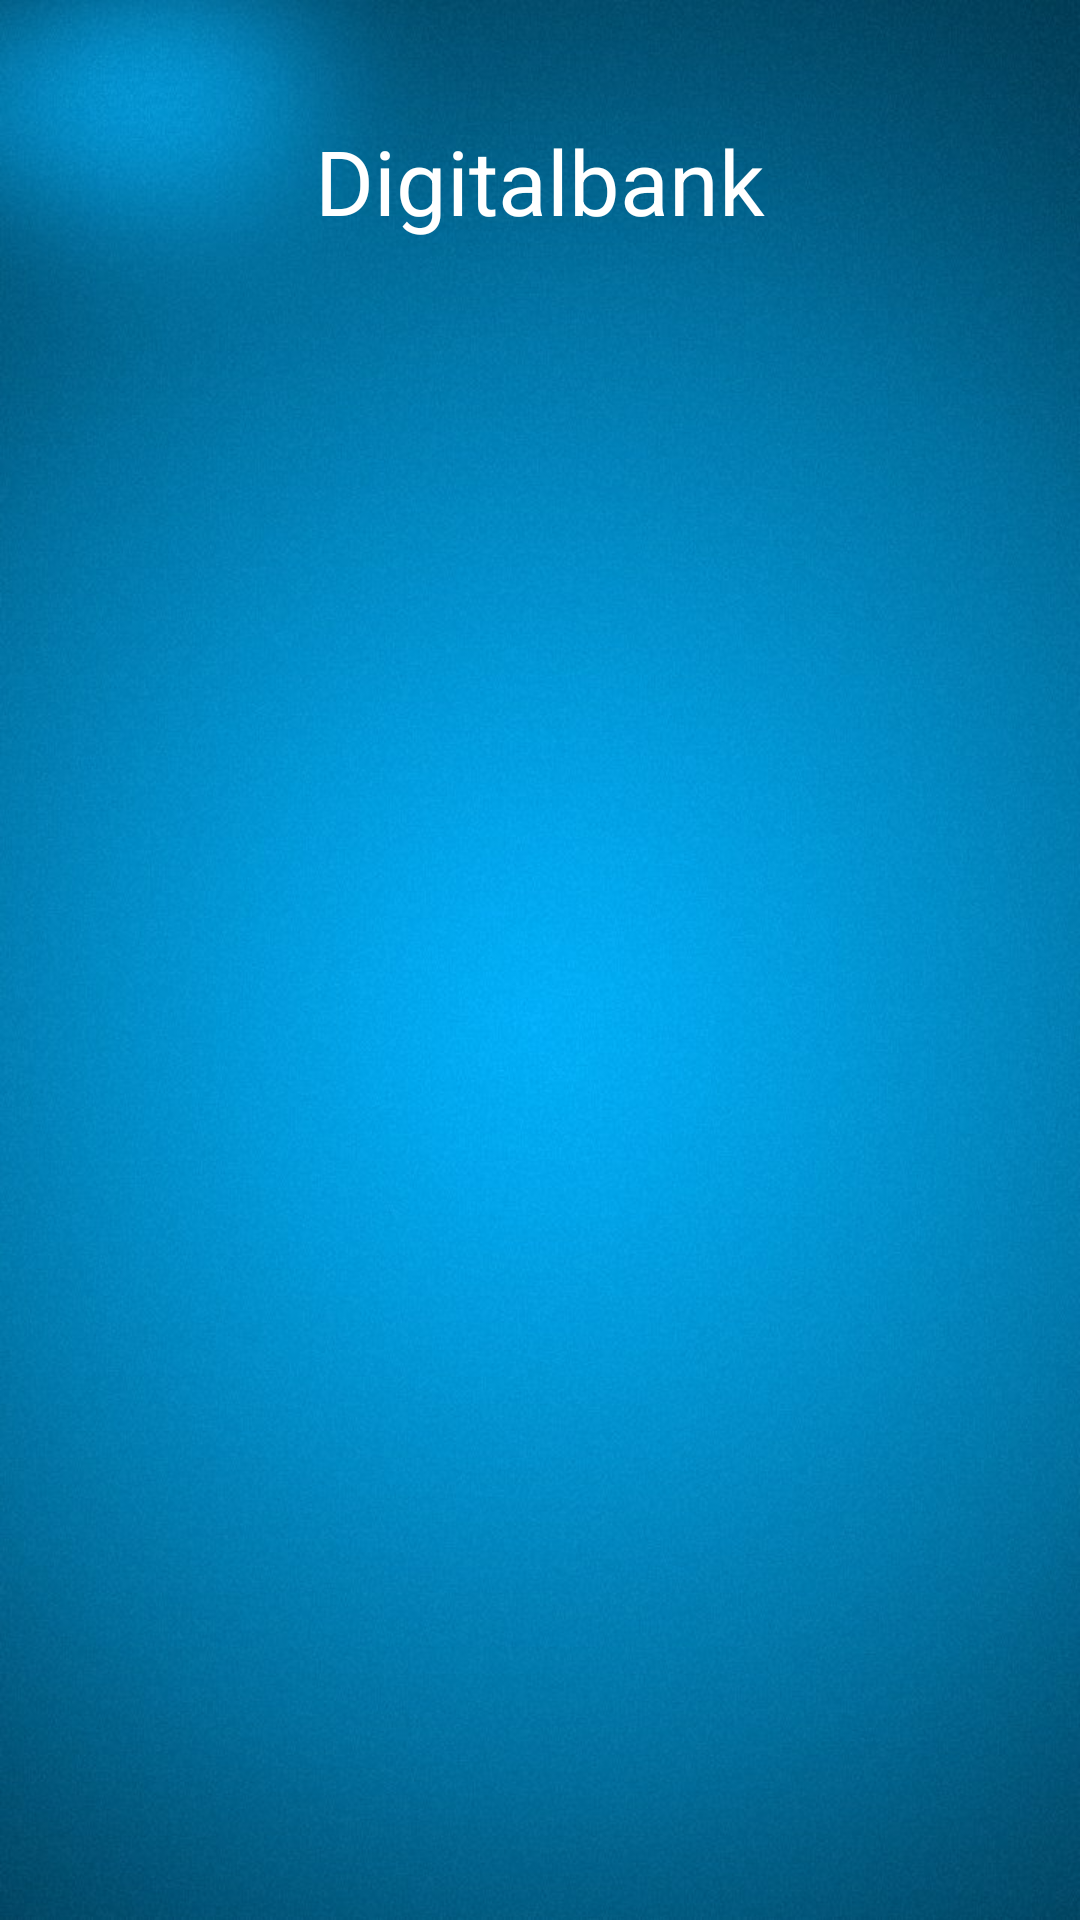

Produce the Android XML layout that renders to this screen, including the resource entries it uses.
<!-- AndroidManifest.xml: application theme AppTheme -->
<!-- res/layout/activity_main.xml -->
<?xml version="1.0" encoding="utf-8"?>
<RelativeLayout xmlns:android="http://schemas.android.com/apk/res/android"
    xmlns:tools="http://schemas.android.com/tools"
    android:id="@string/app_name"
    android:layout_width="match_parent"
    android:layout_height="match_parent"
    android:paddingBottom="@dimen/activity_vertical_margin"
    android:paddingLeft="@dimen/activity_horizontal_margin"
    android:paddingRight="@dimen/activity_horizontal_margin"
    android:background="@drawable/background"
    android:paddingTop="@dimen/activity_vertical_margin"
    tools:context="com.worklight.androidnativeformbasedauth.MainFormBasedAuth" >

    
    <LinearLayout
        android:layout_width="wrap_content"
        android:layout_height="wrap_content"
        android:layout_marginTop="40dp"
        android:layout_alignParentTop="true"
        android:layout_centerHorizontal="true"
        android:orientation="horizontal">
        <TextView
            android:layout_width="wrap_content"
            android:layout_height="wrap_content"
            android:text="Digital"
            android:id="@+id/textView2"
            android:textSize="30dp"
            android:textColor="#ffffffff" />

        <TextView
            android:layout_width="wrap_content"
            android:layout_height="wrap_content"
            android:text="bank"
            android:id="@+id/textView3"
            android:textSize="30dp"
            android:textColor="#ffffffff" />
    </LinearLayout>

    <LinearLayout
        android:layout_width="match_parent"
        android:layout_height="wrap_content"
        android:orientation="horizontal"
        android:id="@+id/buttonsLyt"
        android:layout_alignParentBottom="true">

        <Button
            android:layout_width="wrap_content"
            android:layout_height="wrap_content"
            android:text="Balance"
            android:id="@+id/invoke"
            android:background="@drawable/white_button"
            android:layout_weight="1"
            android:layout_marginRight="4dp"
            android:visibility="invisible"
            android:textColor="#2d2d2d" />

        <Button
            android:layout_width="wrap_content"
            android:layout_height="wrap_content"
            android:text="Logout"
            android:layout_weight="1"
            android:background="@drawable/white_button"
            android:visibility="invisible"
            android:layout_marginLeft="4dp"
            android:id="@+id/logout"
            android:textColor="#2d2d2d" />
    </LinearLayout>


    
    <TextView
        android:layout_width="match_parent"
        android:layout_height="70dp"
        android:id="@+id/result"
        android:gravity="center"
        android:textColor="#f9fafa"
        android:layout_above="@+id/buttonsLyt"
        android:textSize="20dp"
        android:layout_marginBottom="46dp"
        android:layout_alignParentBottom="true"
        android:layout_alignParentLeft="true"
        android:layout_alignParentStart="true" />

</RelativeLayout>
<!-- resources referenced by this layout -->
<resources>
  <dimen name="activity_horizontal_margin">64dp</dimen>
  <!-- drawable background: jpg bitmap (drawable-mdpi, 76723 bytes) -->
  <!-- drawable white_button (drawable) -->
  <?xml version="1.0" encoding="utf-8" ?>
  <selector xmlns:android="http://schemas.android.com/apk/res/android">
      <item android:state_pressed="true" >
          <shape>
              <solid
                  android:color="#fef4fffd" />
              <stroke
                  android:width="1dp"
                  android:color="#dedede" />
              <corners
                  android:radius="4dp" />
              <padding
                  android:left="10dp"
                  android:top="10dp"
                  android:right="10dp"
                  android:bottom="10dp" />
          </shape>
      </item>
      <item>
          <shape>
              <gradient
                  android:startColor="#fef4fffd"
                  android:endColor="#dedede"
                  android:angle="270" />
              <stroke
                  android:width="1dp"
                  android:color="#dedede" />
              <corners
                  android:radius="4dp" />
              <padding
                  android:left="10dp"
                  android:top="10dp"
                  android:right="10dp"
                  android:bottom="10dp" />
          </shape>
      </item>
  </selector>
  <string name="app_name">Digital Bank</string>
  <style name="AppTheme" parent="AppBaseTheme">
          
      </style>
  <style name="AppBaseTheme" parent="android:Theme.Light">
          
      </style>
</resources>
